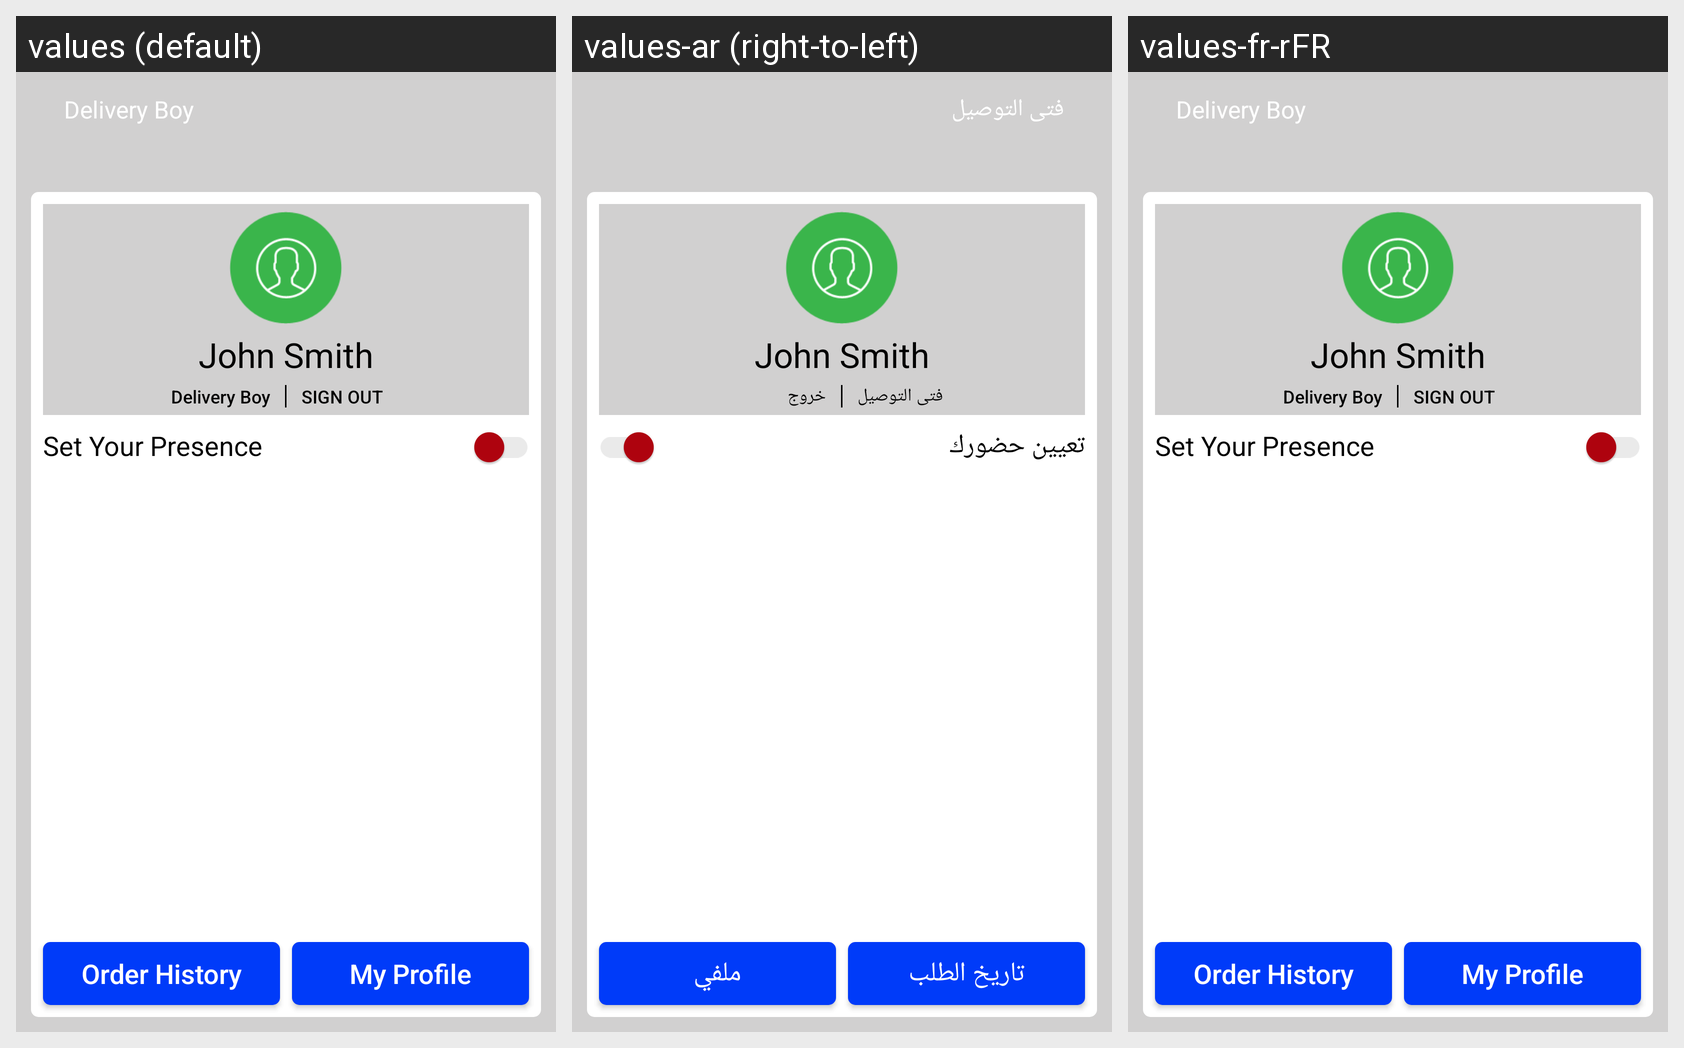

Translations of the strings shown on this Android screen, per locale in the grid:
Android screen res/layout/activity_delivery_boy_home.xml rendered under 3 locales, left to right: values (default), values-ar (right-to-left), values-fr-rFR. Device: Nexus 5 (rendered at 1080×1920; each locale shown at half size, 540×960, under a caption strip naming it); theme AppTheme.
Strings drawn on this screen, with the default value and each locale's value (text and hints the layout hard-codes, and strings that could not be matched under every locale, appear in the picture but are not listed):

delivery_boy
  values: Delivery Boy
  values-ar: فتى التوصيل
  values-fr-rFR: Delivery Boy

sign_out
  values: SIGN OUT
  values-ar: خروج
  values-fr-rFR: SIGN OUT

select_preference
  values: Set Your Presence
  values-ar: تعيين حضورك
  values-fr-rFR: Set Your Presence

txt_order_history
  values: Order History
  values-ar: تاريخ الطلب
  values-fr-rFR: Order History

txt_my_profile
  values: My Profile
  values-ar: ملفي
  values-fr-rFR: My Profile
